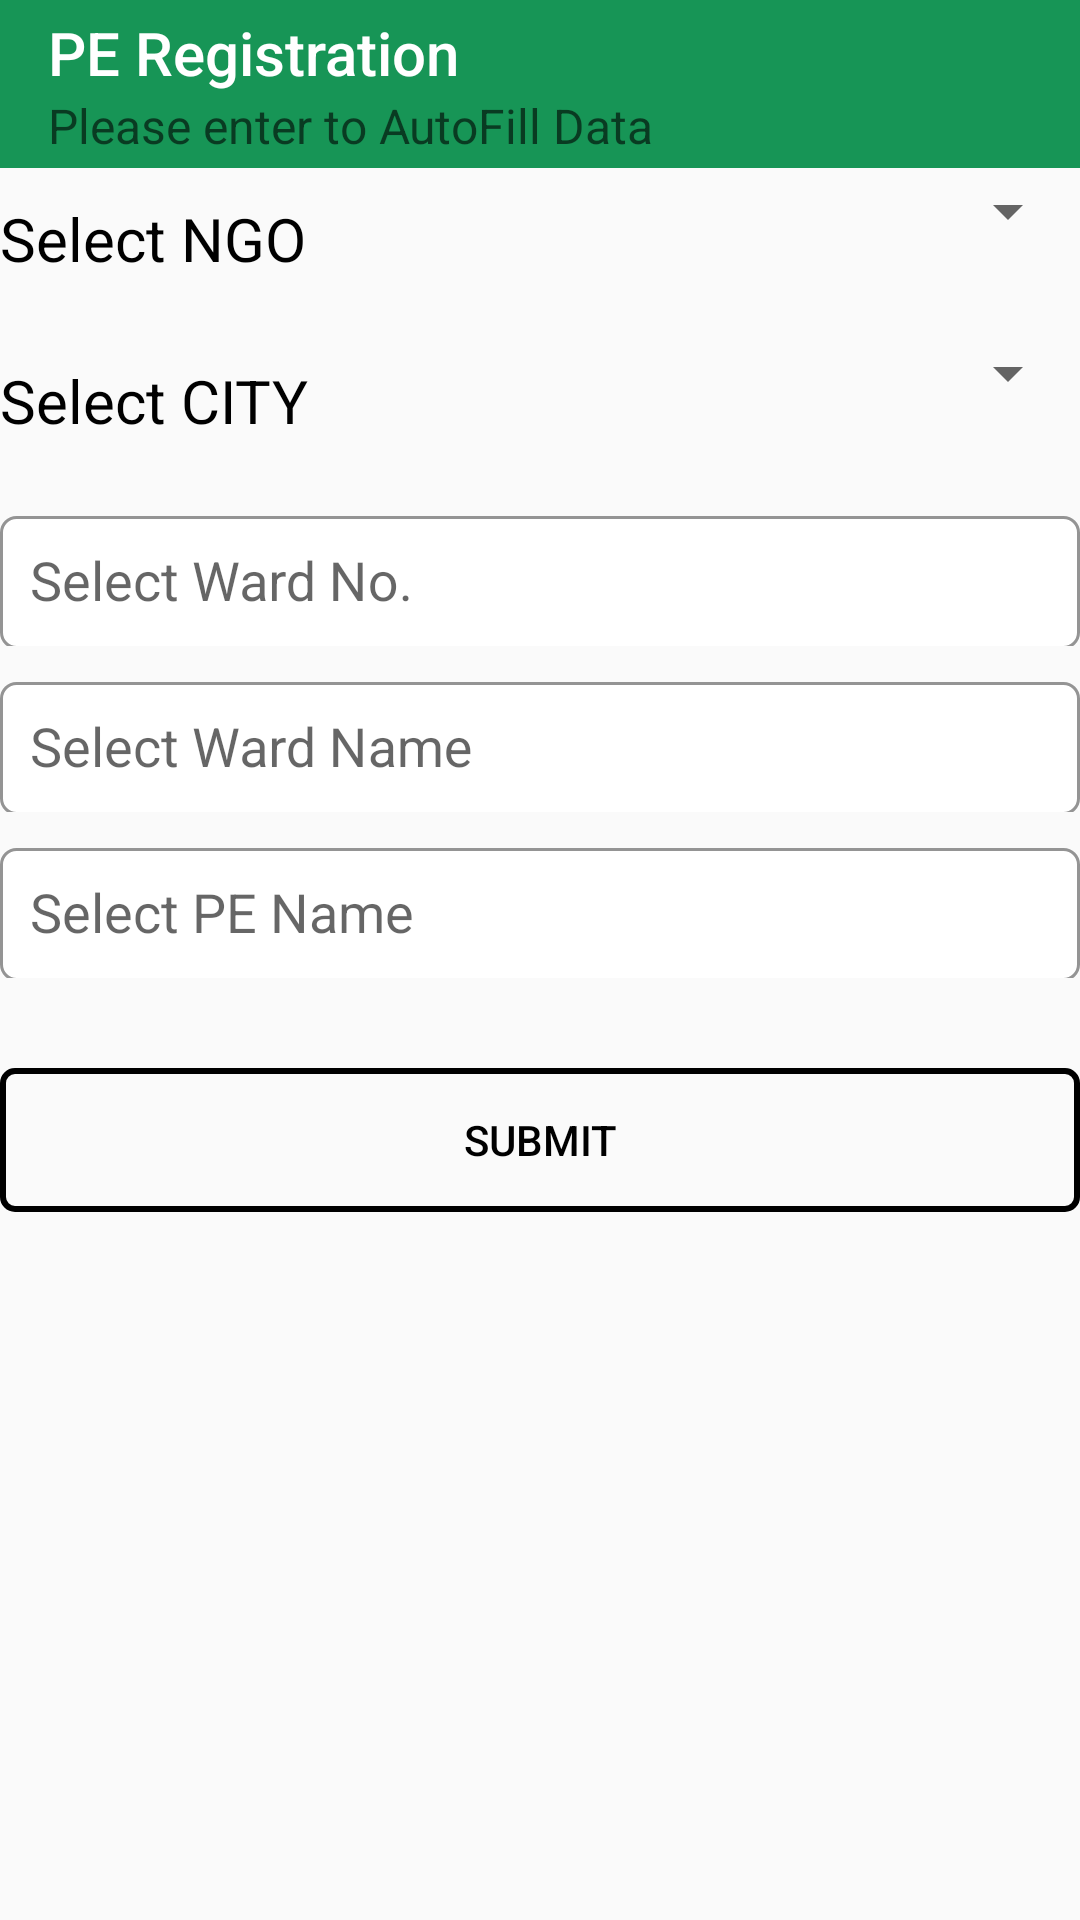

Layout XML and referenced resources for this Android screen:
<!-- AndroidManifest.xml: application theme AppTheme -->
<!-- res/layout/activity_peregister.xml -->
<?xml version="1.0" encoding="utf-8"?>
<LinearLayout xmlns:android="http://schemas.android.com/apk/res/android"
    xmlns:app="http://schemas.android.com/apk/res-auto"
    xmlns:tools="http://schemas.android.com/tools"
    android:layout_width="match_parent"
    android:layout_height="match_parent"
    android:orientation="vertical"
    tools:context="wow.itc.com.wow_itc.PERegisterActivity">
    <android.support.v7.widget.Toolbar android:layout_width="match_parent"
        android:layout_height="wrap_content"
        app:title="PE Registration"
        app:titleTextColor="#ffffff"
        xmlns:app="http://schemas.android.com/apk/res-auto"
        app:subtitle="Please enter to AutoFill Data"
        android:background="#179556"/>
    <LinearLayout
        android:layout_width="match_parent"
        android:layout_height="50dp"
        android:orientation="horizontal">
        <TextView
            android:layout_width="wrap_content"
            android:layout_height="wrap_content"
            android:text="Select NGO"
android:layout_marginTop="10dp"
            android:textSize="20sp"/>

        <Spinner
            android:layout_width="match_parent"
            android:layout_height="29dp"
            android:id="@+id/spinner" />
    </LinearLayout>
    <LinearLayout
        android:layout_width="match_parent"
        android:layout_height="50dp"
        android:orientation="horizontal"
        android:layout_marginTop="4dp">
        <TextView
            android:layout_width="wrap_content"
            android:layout_height="wrap_content"
            android:text="Select CITY"
            android:layout_marginTop="10dp"
            android:textSize="20sp"/>

        <Spinner
            android:layout_width="match_parent"
            android:layout_height="29dp"
            android:id="@+id/city" />
    </LinearLayout>
    <android.support.design.widget.TextInputLayout

        android:layout_width="match_parent"
        android:layout_height="wrap_content">
    <EditText
        android:layout_width="match_parent"
        android:layout_height="wrap_content"
        android:hint="Select Ward No."
        android:id="@+id/ward"
        android:translationY="1dp"
        android:background="@drawable/etborder"
        android:layout_marginTop="4dp"
        />
    </android.support.design.widget.TextInputLayout>
    <android.support.design.widget.TextInputLayout

        android:layout_width="match_parent"
        android:layout_height="wrap_content">
    <EditText
        android:layout_width="match_parent"
        android:layout_height="wrap_content"
        android:hint="Select Ward Name"
        android:id="@+id/wardname"
        android:translationY="1dp"
        android:background="@drawable/etborder"
        android:layout_marginTop="4dp"
        />
    </android.support.design.widget.TextInputLayout>
    <android.support.design.widget.TextInputLayout

        android:layout_width="match_parent"
        android:layout_height="wrap_content">
    <EditText
        android:layout_width="match_parent"
        android:layout_height="wrap_content"
        android:hint="Select PE Name"
        android:translationY="1dp"
        android:background="@drawable/etborder"
        android:layout_marginTop="4dp"
        android:id="@+id/pename"
        />
    </android.support.design.widget.TextInputLayout>

    <Button
        android:layout_width="match_parent"
        android:layout_height="wrap_content"
        android:text="SUBMIT"
        android:background="@drawable/btn_border"
        android:layout_marginTop="30dp"
        android:id="@+id/submit"/>
</LinearLayout>
<!-- resources referenced by this layout -->
<resources>
  <!-- drawable btn_border (drawable) -->
  <?xml version="1.0" encoding="utf-8"?>
  <selector xmlns:android="http://schemas.android.com/apk/res/android">
  
      <item><shape>
          <stroke android:width="2dp" android:color="#000000" />
  
          <solid android:color="@android:color/transparent" />
  
          <corners
              android:bottomLeftRadius="4dp"
              android:bottomRightRadius="4dp"
              android:topLeftRadius="4dp"
              android:topRightRadius="4dp" />
      </shape></item>
  
  </selector>
  <!-- drawable etborder (drawable) -->
  <?xml version="1.0" encoding="utf-8"?>
  <selector xmlns:android="http://schemas.android.com/apk/res/android" xmlns:tools="http://schemas.android.com/tools" android:layout_height="wrap_content"
      android:layout_width="wrap_content"
      >
      <item>
          <shape android:shape="rectangle" tools:ignore="ExtraText"
             >
              <solid android:color="#ffffff"/>
              <corners android:radius="5dp"
  
                  />
              <stroke
                  android:width="1dp"
                  android:color="#949494"
                  />
              <padding
                  android:left="10dp"
                  android:top="10dp"
                  android:right="10dp"
                  android:bottom="10dp"
                  />
  
          </shape>
      </item>
  
  </selector>
  <style name="AppTheme" parent="Theme.AppCompat.Light.NoActionBar">
          
          <item name="android:textColor">#000000</item>
          <item name="colorPrimary">@color/colorPrimary</item>
          <item name="colorPrimaryDark">@color/colorPrimaryDark</item>
          <item name="colorAccent">@color/colorAccent</item>
      </style>
  <!-- not gathered from this repository: default colours our renderer supplied (Android Studio template values) -->
  <color name="colorPrimary">#FF6200EE</color>
  <color name="colorPrimaryDark">#FF3700B3</color>
  <color name="colorAccent">#FF03DAC5</color>
</resources>
